The GitHub repository DenizAltunkapan/greek-letters-cnn contains a labelled image folder "data" with 21 categories: alpha, beta, chi, delta, epsilon, eta, gamma, iota, kappa, lambda, lamda, omega, omicron, phi, psi, rho, sigma, tau, theta, upsilon, zeta. Examples follow, each with its label.

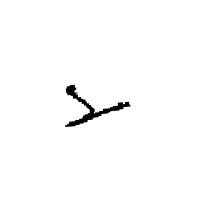
Label: gamma

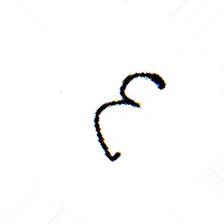
Label: epsilon

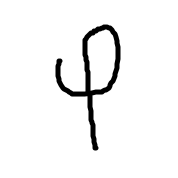
Label: phi

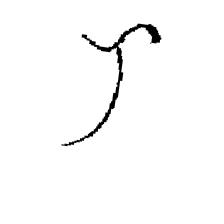
Label: tau

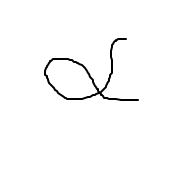
Label: alpha

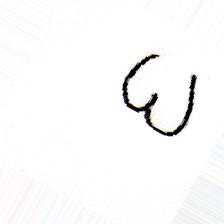
Label: omega
